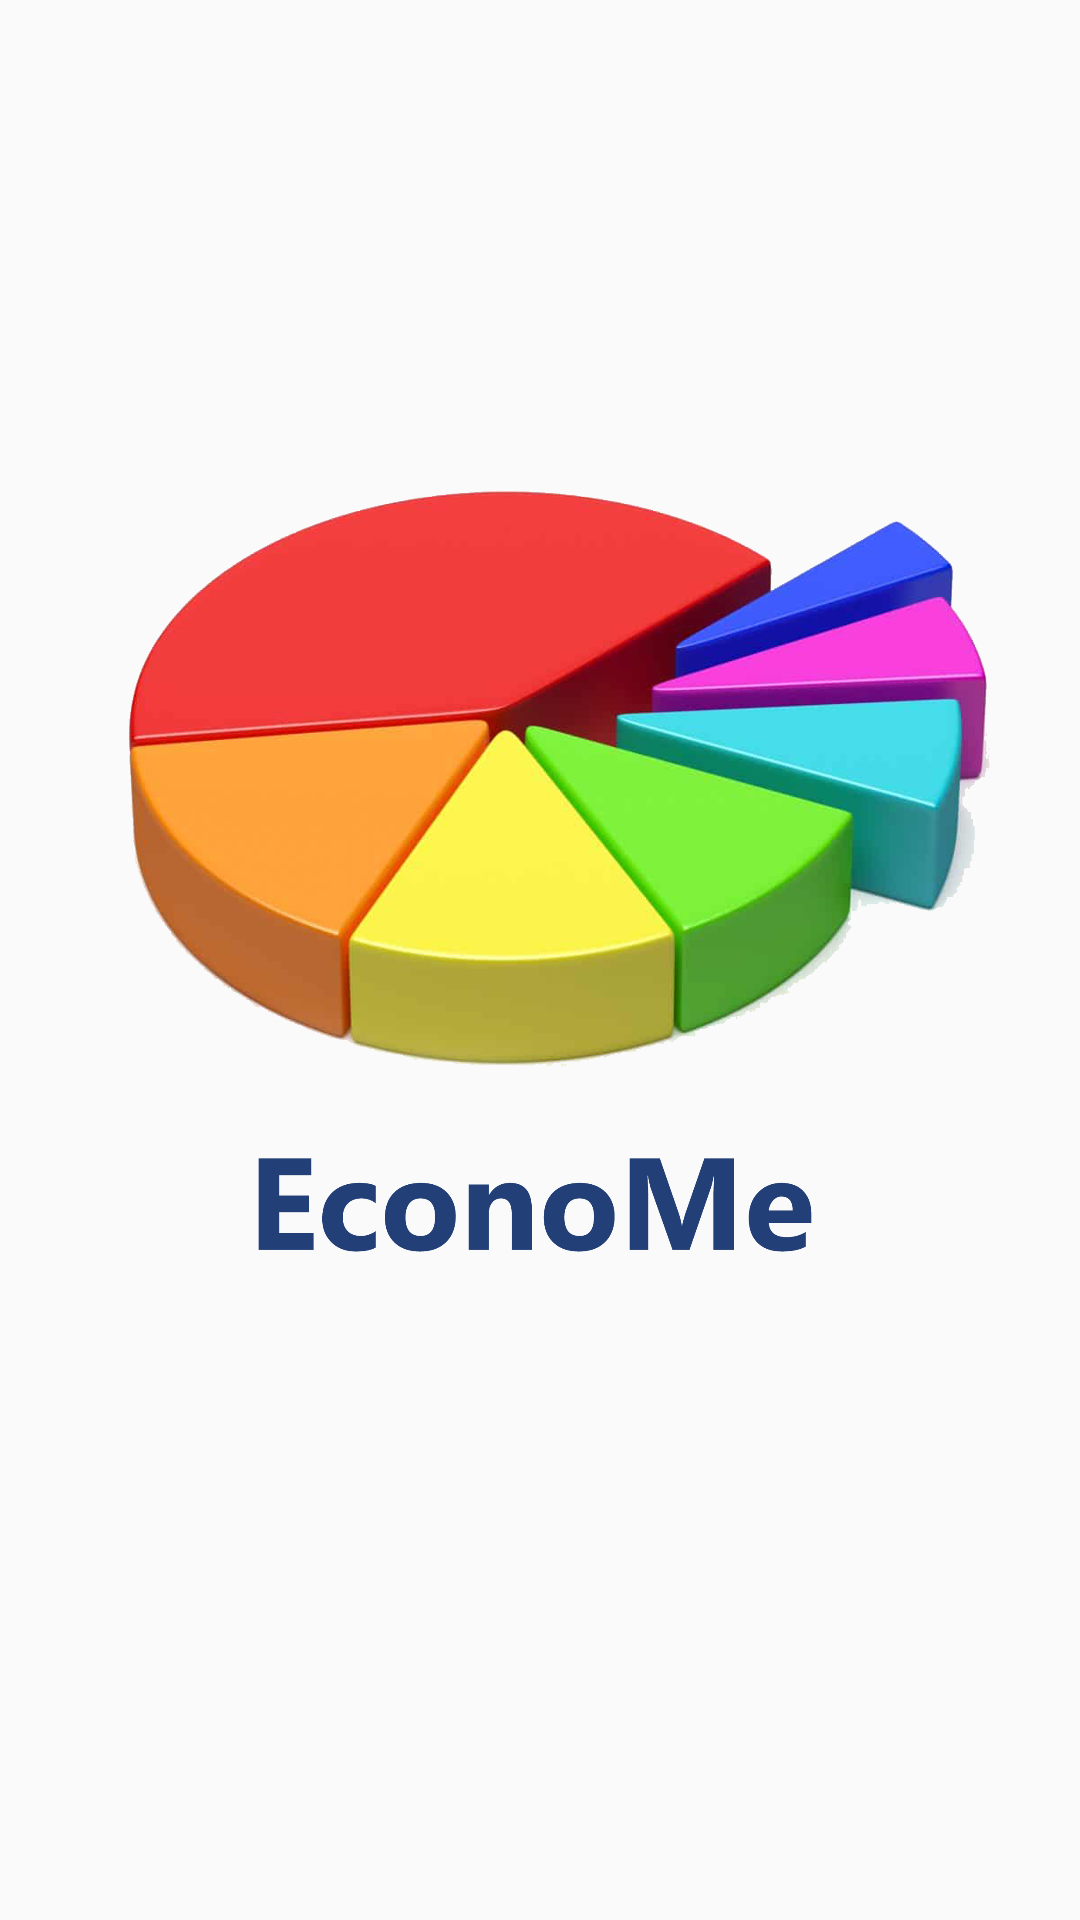

Write the Android layout XML for this screen, with the resource values it uses.
<!-- AndroidManifest.xml: activity theme AppTheme -->
<!-- res/layout/activity_main.xml -->
<?xml version="1.0" encoding="utf-8"?>
<androidx.constraintlayout.widget.ConstraintLayout xmlns:android="http://schemas.android.com/apk/res/android"
    xmlns:app="http://schemas.android.com/apk/res-auto"
    xmlns:tools="http://schemas.android.com/tools"
    android:layout_width="match_parent"
    android:layout_height="match_parent">

    <ImageView
        android:id="@+id/imageView"
        android:layout_width="match_parent"
        android:layout_height="match_parent"
        app:layout_constraintBottom_toBottomOf="parent"
        app:layout_constraintEnd_toEndOf="parent"
        app:layout_constraintStart_toStartOf="parent"
        app:layout_constraintTop_toTopOf="parent"
        app:srcCompat="@drawable/econome" />

</androidx.constraintlayout.widget.ConstraintLayout>
<!-- resources referenced by this layout -->
<resources>
  <!-- drawable econome: png bitmap (drawable, 828962 bytes) -->
  <style name="AppTheme" parent="Theme.AppCompat.Light.DarkActionBar" />
</resources>
